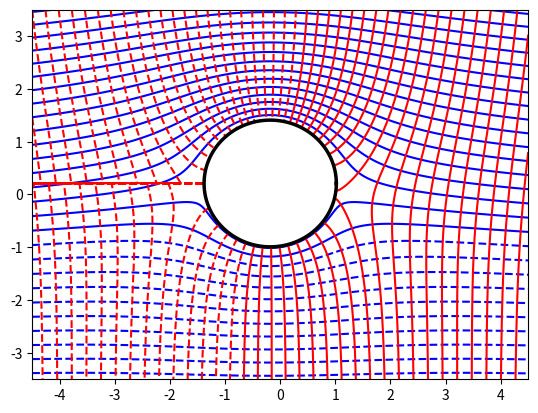
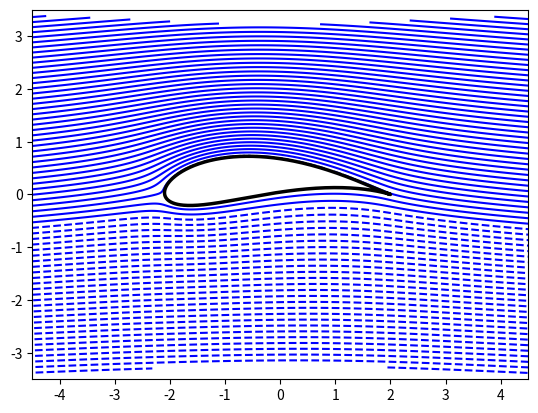

Write the Python code that produced these figures, in order.
import numpy as np
import matplotlib.pyplot as plt

b = 1
a = 1.2*b
beta = 10 * np.pi/180
theta = np.linspace(0, 2 * np.pi, 360)
Z_c = b - a * np.exp(-1j* beta) # centro del circulo en el plano zeta
Z_circ = Z_c + a * np.exp(1j * theta)
#Z_circ = a * np.exp(1j * theta) # circulo centrado en el origen
z = Z_circ + b**2 / Z_circ # Transformaci´on de Joukowski
V_inf = 1
alpha = 0 * np.pi / 180
gamma = 4 * np.pi * a * V_inf * np.sin(alpha + beta)
# Generaci´on de la rejilla para los contornos
n = 500
chi, eta = np.meshgrid(np.linspace(-4.5 * b, 4.5 * b, n), np.linspace(-3.5 * b, 3.5 * b, n))
zeta = chi + 1j * eta # Coordenada compleja zeta
# Excluir puntos al interior del circulo
toll = 1e-4
mask = np.abs(zeta - Z_c) <= a - toll
zeta[mask] = np.nan
#
F = V_inf * zeta * np.exp(-1j * alpha) + V_inf * np.exp(1j * alpha) * a**2 / ( zeta - Z_c ) + 1j * gamma * np.log( zeta - Z_c ) / (2*np.pi)   # Potencial complejo
Z = zeta + b**2 / zeta # transformacion al plano z
#
plt.figure(1)# contornos en el plano zeta
plt.contour(zeta.real, zeta.imag, F.imag, levels=np.arange(-10, 10.25, 0.25), colors='blue')
plt.contour(zeta.real, zeta.imag, F.real, levels=np.arange(-10, 10.25, 0.25), colors='red')
plt.plot(Z_circ.real, Z_circ.imag, 'k', linewidth=2.5)# Cilindro
plt.xlim(-4.5*b, 4.5*b)
plt.ylim(-3.5*b, 3.5*b)
plt.figure(2)# contornos en el plano z
plt.contour(Z.real, Z.imag, F.imag, levels=np.arange(-10, 10.1, 0.1), colors='blue')
#plt.contour(Z.real, Z.imag, F.real, levels=np.arange(-10, 10.25, 0.25), colors='red')
plt.plot(z.real, z.imag, 'k', linewidth=2.5)# Placa horizontal
plt.xlim(-4.5*b, 4.5*b)
plt.ylim(-3.5*b, 3.5*b)
plt.show()
